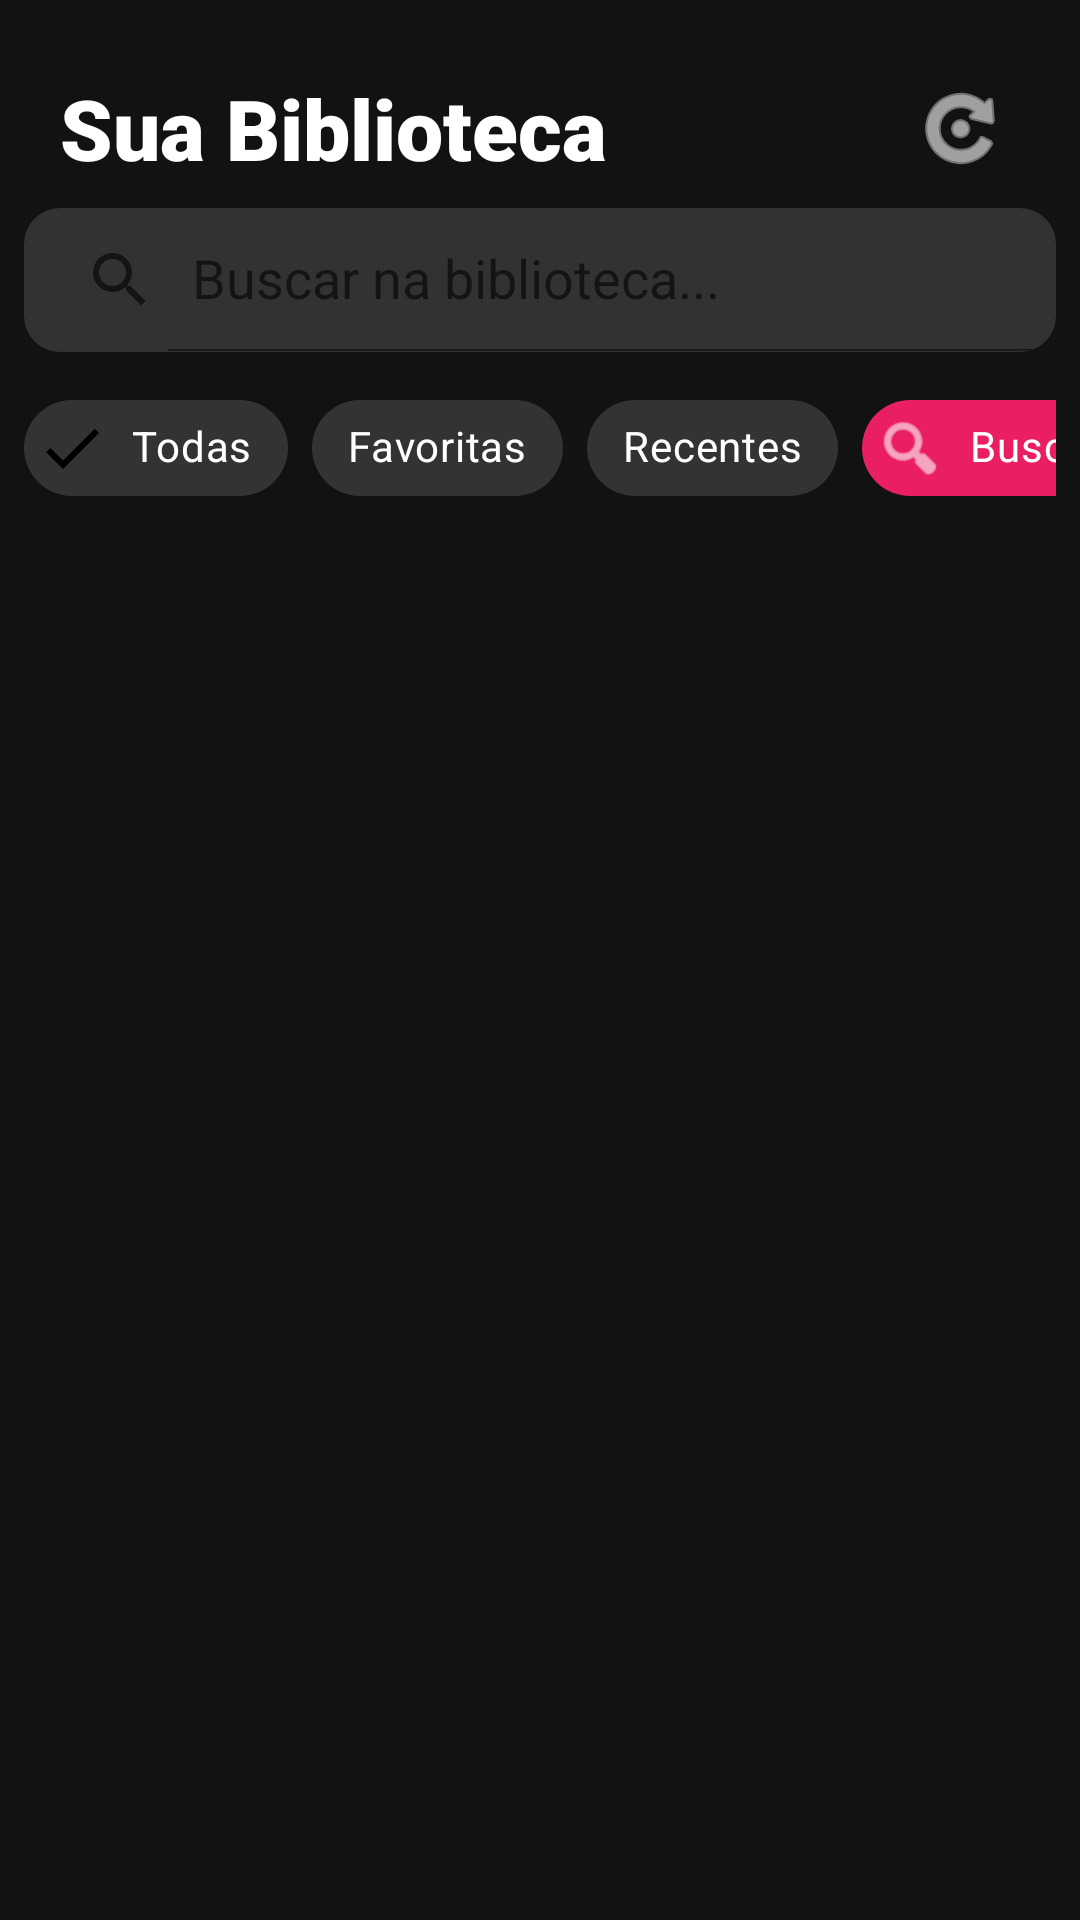

Reconstruct the res/layout file that produces this screen, plus the resources it refers to.
<!-- AndroidManifest.xml: application theme Theme.MaterialComponents.DayNight.NoActionBar -->
<!-- res/layout/activity_main.xml -->
<?xml version="1.0" encoding="utf-8"?>
<androidx.constraintlayout.widget.ConstraintLayout 
    xmlns:android="http://schemas.android.com/apk/res/android"
    xmlns:app="http://schemas.android.com/apk/res-auto"
    android:layout_width="match_parent"
    android:layout_height="match_parent"
    android:background="#121212">

    <TextView
        android:id="@+id/tvLibTitle"
        android:layout_width="wrap_content"
        android:layout_height="wrap_content"
        android:layout_marginStart="20dp"
        android:layout_marginTop="24dp"
        android:text="Sua Biblioteca"
        android:textColor="#FFFFFF"
        android:textSize="28sp"
        android:fontFamily="sans-serif-black"
        app:layout_constraintStart_toStartOf="parent"
        app:layout_constraintTop_toTopOf="parent" />

    <ImageButton
        android:id="@+id/btnScan"
        android:layout_width="48dp"
        android:layout_height="48dp"
        android:layout_marginEnd="16dp"
        android:background="?attr/selectableItemBackgroundBorderless"
        android:src="@android:drawable/ic_menu_rotate"
        app:layout_constraintBottom_toBottomOf="@+id/tvLibTitle"
        app:layout_constraintEnd_toEndOf="parent"
        app:layout_constraintTop_toTopOf="@+id/tvLibTitle"
        app:tint="#FFFFFF" />

    <LinearLayout
        android:id="@+id/searchAndFilterContainer"
        android:layout_width="match_parent"
        android:layout_height="wrap_content"
        android:orientation="vertical"
        android:padding="8dp"
        app:layout_constraintTop_toBottomOf="@id/tvLibTitle">

        <androidx.appcompat.widget.SearchView
            android:id="@+id/searchViewLibrary"
            android:layout_width="match_parent"
            android:layout_height="wrap_content"
            android:background="@drawable/bg_search"
            app:iconifiedByDefault="false"
            app:queryHint="Buscar na biblioteca..." />

        <HorizontalScrollView
            android:layout_width="match_parent"
            android:layout_height="wrap_content"
            android:layout_marginTop="8dp"
            android:scrollbars="none">

            <com.google.android.material.chip.ChipGroup
                android:layout_width="wrap_content"
                android:layout_height="wrap_content"
                app:singleSelection="true"
                app:selectionRequired="true">

                <com.google.android.material.chip.Chip
                    android:id="@+id/chipAll"
                    style="@style/Widget.MaterialComponents.Chip.Filter"
                    android:layout_width="wrap_content"
                    android:layout_height="wrap_content"
                    android:text="Todas"
                    android:textColor="#FFFFFF"
                    android:checked="true"
                    app:chipBackgroundColor="#333333" />

                <com.google.android.material.chip.Chip
                    android:id="@+id/chipFavorites"
                    style="@style/Widget.MaterialComponents.Chip.Filter"
                    android:layout_width="wrap_content"
                    android:layout_height="wrap_content"
                    android:text="Favoritas"
                    android:textColor="#FFFFFF"
                    app:chipBackgroundColor="#333333" />

                <com.google.android.material.chip.Chip
                    android:id="@+id/chipRecent"
                    style="@style/Widget.MaterialComponents.Chip.Filter"
                    android:layout_width="wrap_content"
                    android:layout_height="wrap_content"
                    android:text="Recentes"
                    android:textColor="#FFFFFF"
                    app:chipBackgroundColor="#333333" />

                <com.google.android.material.chip.Chip
                    android:id="@+id/btnOnlineSearch"
                    style="@style/Widget.MaterialComponents.Chip.Action"
                    android:layout_width="wrap_content"
                    android:layout_height="wrap_content"
                    android:text="Busca Online"
                    app:chipIcon="@android:drawable/ic_menu_search"
                    app:chipIconTint="#FFFFFF"
                    android:textColor="#FFFFFF"
                    app:chipBackgroundColor="#E91E63" />

                <com.google.android.material.chip.Chip
                    android:id="@+id/chipPlaylists"
                    style="@style/Widget.MaterialComponents.Chip.Filter"
                    android:layout_width="wrap_content"
                    android:layout_height="wrap_content"
                    android:text="Playlists"
                    android:textColor="#FFFFFF"
                    app:chipBackgroundColor="#333333" />

            </com.google.android.material.chip.ChipGroup>
        </HorizontalScrollView>
    </LinearLayout>

    <androidx.recyclerview.widget.RecyclerView
        android:id="@+id/rvSongs"
        android:layout_width="match_parent"
        android:layout_height="0dp"
        android:layout_marginTop="8dp"
        android:clipToPadding="false"
        android:paddingBottom="100dp"
        app:layout_constraintBottom_toBottomOf="parent"
        app:layout_constraintTop_toBottomOf="@id/searchAndFilterContainer" />

    <ProgressBar
        android:id="@+id/progressBar"
        style="?android:attr/progressBarStyleHorizontal"
        android:layout_width="match_parent"
        android:layout_height="wrap_content"
        android:indeterminate="true"
        android:visibility="gone"
        app:layout_constraintTop_toTopOf="parent" />

    <TextView
        android:id="@+id/tvEmptyState"
        android:layout_width="wrap_content"
        android:layout_height="wrap_content"
        android:text="Nenhuma música encontrada."
        android:textColor="#88FFFFFF"
        android:visibility="gone"
        app:layout_constraintBottom_toBottomOf="parent"
        app:layout_constraintEnd_toEndOf="parent"
        app:layout_constraintStart_toStartOf="parent"
        app:layout_constraintTop_toTopOf="parent" />

    <include
        android:id="@+id/includeMiniPlayer"
        layout="@layout/layout_mini_player"
        android:layout_width="match_parent"
        android:layout_height="wrap_content"
        android:visibility="gone"
        app:layout_constraintBottom_toBottomOf="parent" />

</androidx.constraintlayout.widget.ConstraintLayout>
<!-- res/layout/layout_mini_player.xml (included above) -->
<?xml version="1.0" encoding="utf-8"?>
<com.google.android.material.card.MaterialCardView 
    xmlns:android="http://schemas.android.com/apk/res/android"
    xmlns:app="http://schemas.android.com/apk/res-auto"
    android:id="@+id/miniPlayerContainer"
    android:layout_width="match_parent"
    android:layout_height="75dp"
    android:layout_marginHorizontal="8dp"
    android:layout_marginBottom="8dp"
    app:cardCornerRadius="12dp"
    app:cardElevation="8dp"
    app:cardBackgroundColor="#2A2A2A"
    android:visibility="gone">

    <androidx.constraintlayout.widget.ConstraintLayout
        android:layout_width="match_parent"
        android:layout_height="match_parent">

        <ImageView
            android:id="@+id/ivMiniArt"
            android:layout_width="60dp"
            android:layout_height="60dp"
            android:layout_marginStart="8dp"
            android:scaleType="centerCrop"
            android:src="@android:drawable/ic_media_play"
            app:layout_constraintBottom_toTopOf="@id/pbMiniProgress"
            app:layout_constraintStart_toStartOf="parent"
            app:layout_constraintTop_toTopOf="parent" />

        <LinearLayout
            android:layout_width="0dp"
            android:layout_height="wrap_content"
            android:layout_marginStart="12dp"
            android:layout_marginEnd="8dp"
            android:orientation="vertical"
            app:layout_constraintBottom_toTopOf="@id/pbMiniProgress"
            app:layout_constraintEnd_toStartOf="@id/btnPrev"
            app:layout_constraintStart_toEndOf="@id/ivMiniArt"
            app:layout_constraintTop_toTopOf="parent">

            <TextView
                android:id="@+id/tvMiniTitle"
                android:layout_width="match_parent"
                android:layout_height="wrap_content"
                android:ellipsize="end"
                android:maxLines="1"
                android:textColor="#FFFFFF"
                android:textStyle="bold" />

            <TextView
                android:id="@+id/tvMiniArtist"
                android:layout_width="match_parent"
                android:layout_height="wrap_content"
                android:ellipsize="end"
                android:maxLines="1"
                android:textColor="#BBBBBB"
                android:textSize="12sp" />
        </LinearLayout>

        <ImageButton
            android:id="@+id/btnPrev"
            android:layout_width="40dp"
            android:layout_height="40dp"
            android:background="?attr/selectableItemBackgroundBorderless"
            android:src="@android:drawable/ic_media_previous"
            app:layout_constraintBottom_toTopOf="@id/pbMiniProgress"
            app:layout_constraintEnd_toStartOf="@id/btnPlayPause"
            app:layout_constraintTop_toTopOf="parent"
            app:tint="#FFFFFF" />

        <ImageButton
            android:id="@+id/btnPlayPause"
            android:layout_width="48dp"
            android:layout_height="48dp"
            android:background="?attr/selectableItemBackgroundBorderless"
            android:src="@android:drawable/ic_media_play"
            app:layout_constraintBottom_toTopOf="@id/pbMiniProgress"
            app:layout_constraintEnd_toStartOf="@id/btnNext"
            app:layout_constraintTop_toTopOf="parent"
            app:tint="#FFFFFF" />

        <ImageButton
            android:id="@+id/btnNext"
            android:layout_width="40dp"
            android:layout_height="40dp"
            android:layout_marginEnd="8dp"
            android:background="?attr/selectableItemBackgroundBorderless"
            android:src="@android:drawable/ic_media_next"
            app:layout_constraintBottom_toTopOf="@id/pbMiniProgress"
            app:layout_constraintEnd_toEndOf="parent"
            app:layout_constraintTop_toTopOf="parent"
            app:tint="#FFFFFF" />

        <ProgressBar
            android:id="@+id/pbMiniProgress"
            style="?android:attr/progressBarStyleHorizontal"
            android:layout_width="match_parent"
            android:layout_height="4dp"
            android:progressDrawable="@drawable/bg_search" 
            android:progressTint="#E91E63"
            android:progress="0"
            app:layout_constraintBottom_toBottomOf="parent" />

    </androidx.constraintlayout.widget.ConstraintLayout>
</com.google.android.material.card.MaterialCardView>
<!-- resources referenced by this layout -->
<resources>
  <!-- drawable bg_search (drawable) -->
  <?xml version="1.0" encoding="utf-8"?>
  <shape xmlns:android="http://schemas.android.com/apk/res/android">
      <solid android:color="#22FFFFFF" /> <corners android:radius="12dp" />
  </shape>
</resources>
